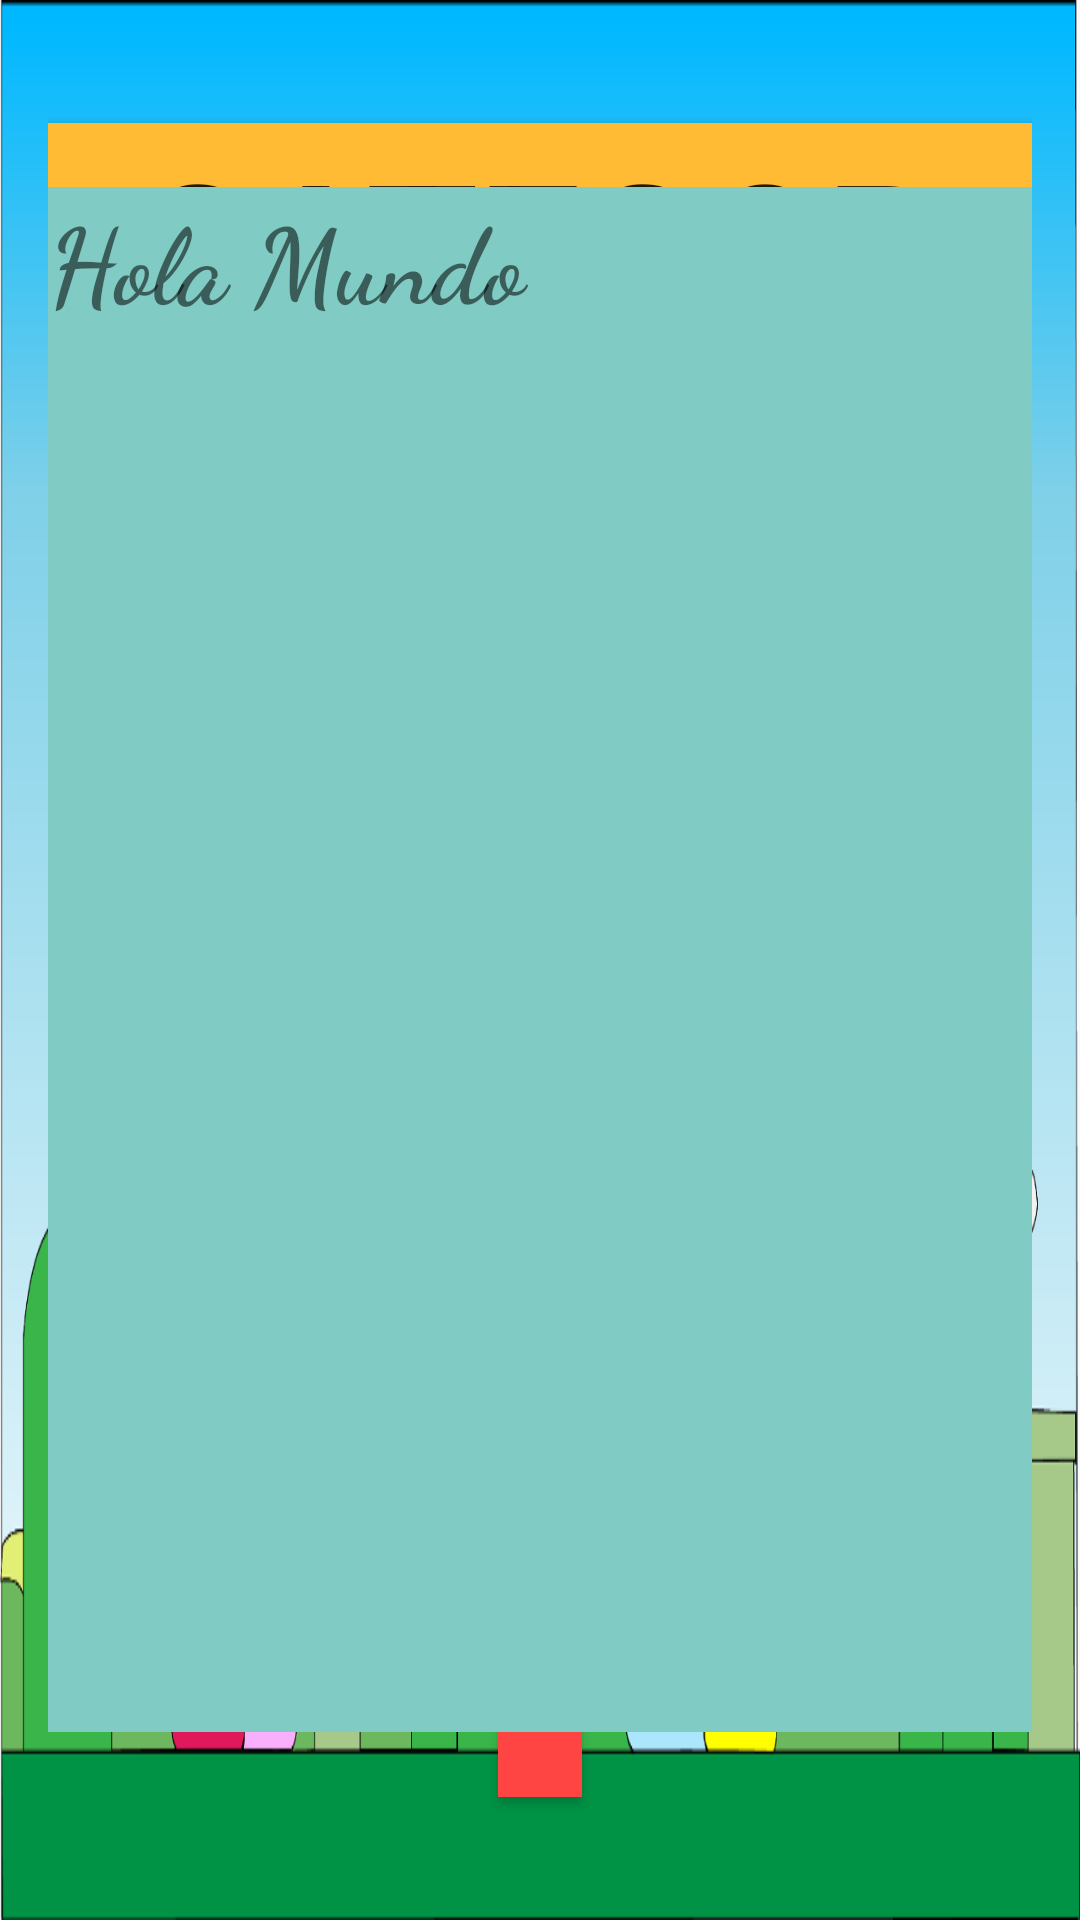

Here is an Android app screen rendered from its layout file. Give the layout XML and the strings, colors and styles it references.
<!-- AndroidManifest.xml: application theme AppTheme -->
<!-- res/layout/activity_intermedio.xml -->
<?xml version="1.0" encoding="utf-8"?>
<RelativeLayout xmlns:android="http://schemas.android.com/apk/res/android"
    xmlns:tools="http://schemas.android.com/tools"
    android:layout_width="match_parent"
    android:layout_height="match_parent"
    android:paddingBottom="@dimen/activity_vertical_margin"
    android:paddingLeft="@dimen/activity_horizontal_margin"
    android:paddingRight="@dimen/activity_horizontal_margin"
    android:paddingTop="@dimen/activity_vertical_margin"
    android:orientation = "horizontal"
    android:alignmentMode="alignBounds"
    android:background="@drawable/fondom"
    tools:context="com.example.trivia.juegotrivia.intermedio">


    <TabHost
        android:layout_width="match_parent"
        android:layout_height="match_parent"
        android:id="@+id/tabHost">

        <LinearLayout
            android:layout_width="match_parent"
            android:layout_height="match_parent"
            android:orientation="vertical">

            <TabWidget
                android:id="@android:id/tabs"
                android:layout_width="match_parent"
                android:layout_height="wrap_content"></TabWidget>

            <FrameLayout
                android:id="@android:id/tabcontent"
                android:layout_width="match_parent"
                android:layout_height="match_parent">

                <LinearLayout
                    android:id="@+id/tab1"
                    android:layout_width="match_parent"
                    android:layout_height="match_parent"
                    android:orientation="vertical">

                    <GridLayout
                        android:layout_width="match_parent"
                        android:layout_height="match_parent"
                        android:rowCount="3"
                        android:columnCount="3">

                        <FrameLayout
                            android:layout_width="match_parent"
                            android:layout_height="match_parent"
                            android:layout_column="0"
                            android:layout_row="0"
                            android:layout_rowSpan="3">

                            <Button
                                android:layout_width="match_parent"
                                android:layout_height="wrap_content"
                                android:text="Categoria"
                                android:layout_gravity="center_horizontal|top"
                                android:textStyle="bold"
                                android:gravity="center_vertical|center_horizontal"
                                android:paddingLeft="25dp"
                                android:paddingRight="25dp"
                                android:textSize="60sp"
                                android:id="@+id/Button_titulocategoria"
                                android:background="@android:color/holo_orange_light"
                                android:layout_marginTop="25dp" />

                            <Button
                                android:layout_width="match_parent"
                                android:layout_height="wrap_content"
                                android:text="Continuar"
                                android:id="@+id/Button_continuar"
                                android:layout_gravity="center"
                                android:layout_marginTop="25dp"
                                android:layout_marginBottom="25dp"
                                android:background="@color/colorPrimary"
                                android:textSize="35sp"
                                android:layout_marginLeft="150dp"
                                android:layout_marginRight="150dp"
                                android:padding="15dp"
                                android:onClick="bcontinuar" />

                            <Button
                                android:layout_width="match_parent"
                                android:layout_height="wrap_content"
                                android:text="Atras"
                                android:id="@+id/Button_atras"
                                android:layout_gravity="center_horizontal|bottom"
                                android:layout_marginTop="25dp"
                                android:layout_marginBottom="25dp"
                                android:background="@android:color/holo_red_light"
                                android:textSize="35sp"
                                android:padding="15dp"
                                android:layout_marginRight="150dp"
                                android:layout_marginLeft="150dp"
                                android:onClick="batras" />

                        </FrameLayout>
                    </GridLayout>

                </LinearLayout>

                <LinearLayout
                    android:id="@+id/tab2"
                    android:layout_width="match_parent"
                    android:layout_height="match_parent"
                    android:orientation="vertical">

                    <TableLayout
                        android:id="@+id/tableLayout1"
                        android:layout_width="match_parent"
                        android:layout_height="fill_parent" >

                        <TableRow
                            android:id="@+id/tablerow2"
                            android:layout_width="wrap_content"
                            android:layout_height="match_parent"
                            android:layout_weight="0.2">

                            <Space
                                android:layout_width="match_parent"
                                android:layout_height="0dp" />

                        </TableRow>

                        <TableRow
                            android:id="@+id/tablerow3"
                            android:layout_width="match_parent"
                            android:layout_height="0dp"
                            android:layout_weight="2" >

                            <TextView
                                android:id="@+id/TextView_descripcion"
                                android:layout_width="match_parent"
                                android:layout_height="match_parent"
                                android:text="Hola Mundo"
                                android:fontFamily="cursive"
                                android:textStyle="bold"
                                android:textSize="35sp"
                                android:layout_gravity="top"
                                android:layout_weight="1"
                                android:gravity="top|left|right"
                                android:scrollbars="vertical"
                                android:width="1dp"
                                android:background="@color/material_deep_teal_200" />

                        </TableRow>

                        <TableRow
                            android:id="@+id/tablerow4"
                            android:layout_width="wrap_content"
                            android:layout_height="0dp"
                            android:layout_weight="0.2" >

                            <Space
                                android:layout_width="match_parent"
                                android:layout_height="0dp" />
                        </TableRow>

                    </TableLayout>

                </LinearLayout>

                <LinearLayout
                    android:id="@+id/tab3"
                    android:layout_width="match_parent"
                    android:layout_height="match_parent"
                    android:orientation="vertical"></LinearLayout>
            </FrameLayout>
        </LinearLayout>
    </TabHost>



</RelativeLayout>
<!-- resources referenced by this layout -->
<resources>
  <dimen name="activity_horizontal_margin">16dp</dimen>
  <dimen name="activity_vertical_margin">16dp</dimen>
  <!-- drawable fondom: png bitmap (drawable, 65398 bytes) -->
  <style name="AppTheme" parent="Theme.AppCompat.Light.NoActionBar">
          
          <item name="colorPrimary">@color/colorPrimary</item>
          <item name="colorPrimaryDark">@color/colorPrimaryDark</item>
          <item name="colorAccent">@color/colorAccent</item>
      </style>
  <!-- not gathered from this repository: default colours our renderer supplied (Android Studio template values) -->
  <color name="colorPrimary">#FF6200EE</color>
  <color name="colorPrimaryDark">#FF3700B3</color>
  <color name="colorAccent">#FF03DAC5</color>
</resources>
